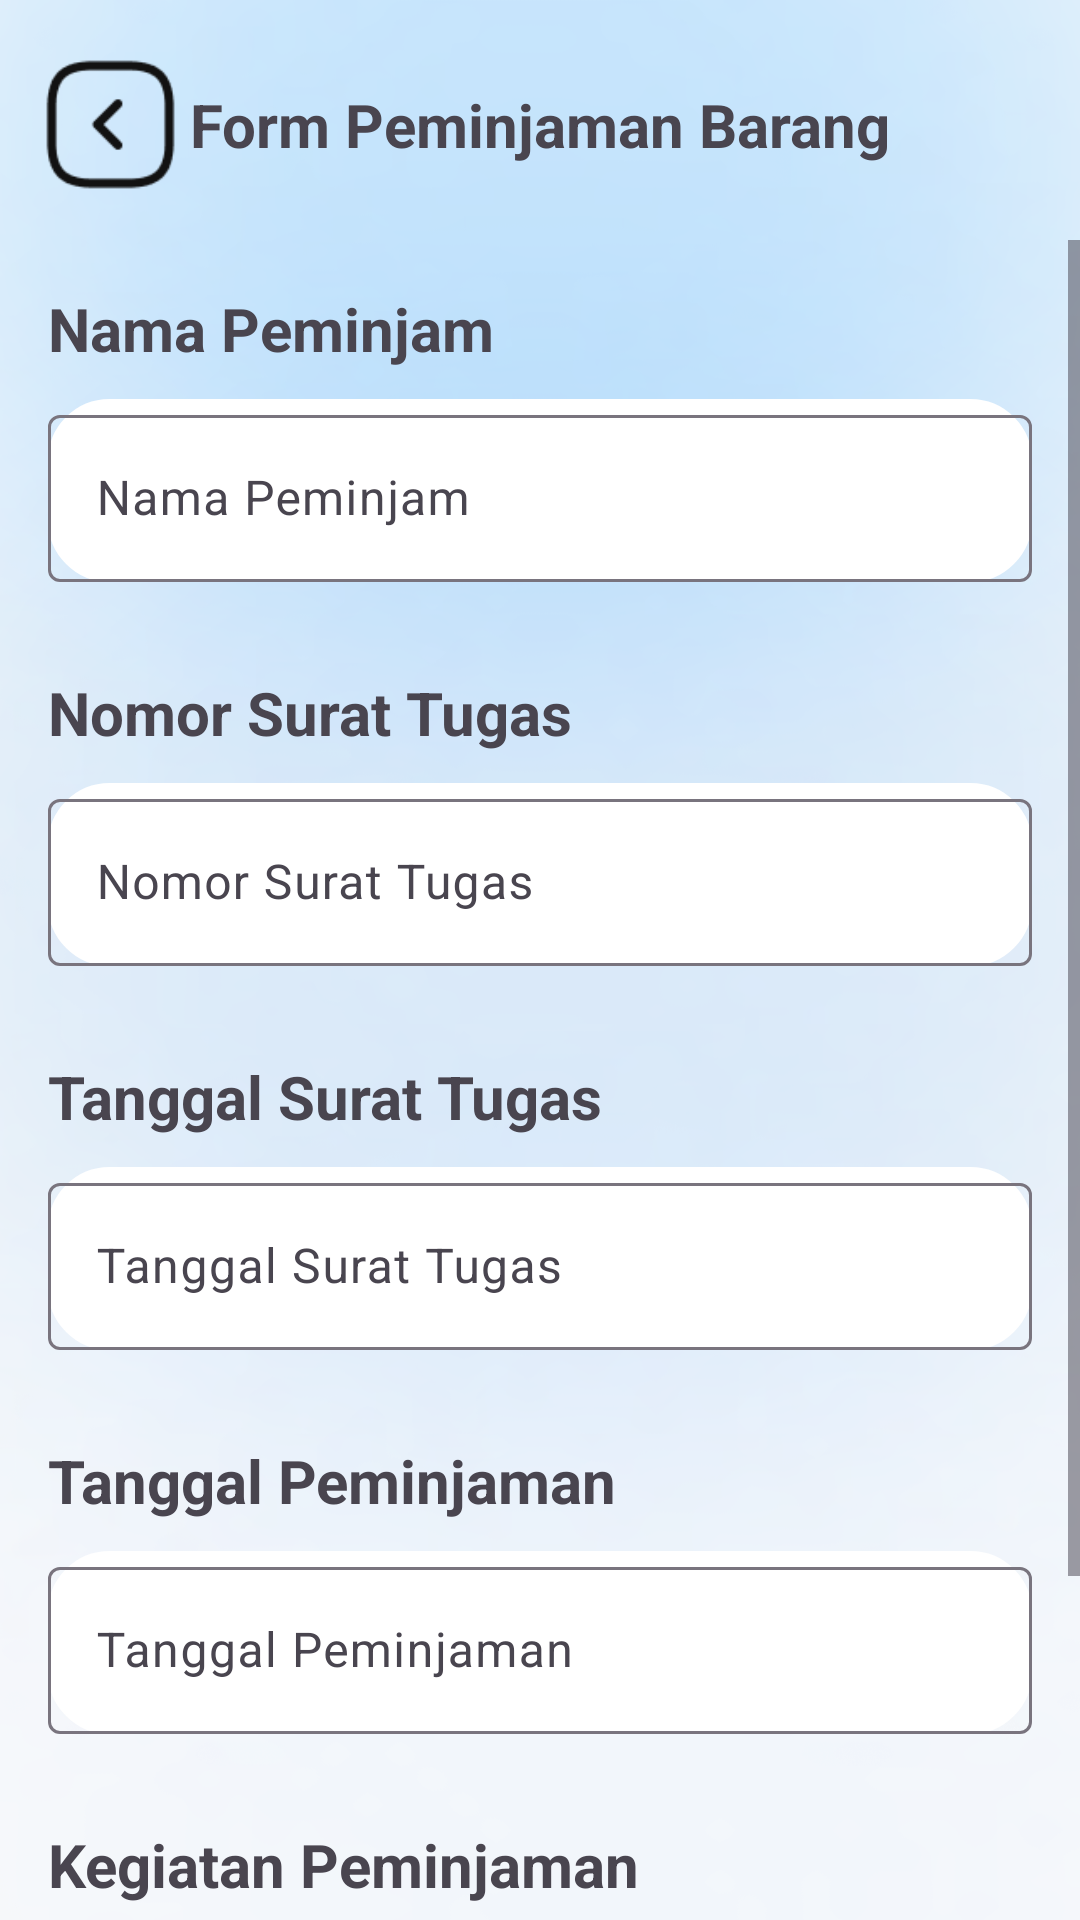

Android layout source for this screen:
<!-- AndroidManifest.xml: application theme Theme.Singkat -->
<!-- res/layout/activity_peminjaman.xml -->
<?xml version="1.0" encoding="utf-8"?>
<androidx.coordinatorlayout.widget.CoordinatorLayout xmlns:android="http://schemas.android.com/apk/res/android"
    xmlns:app="http://schemas.android.com/apk/res-auto"
    xmlns:tools="http://schemas.android.com/tools"
    android:layout_width="match_parent"
    android:layout_height="match_parent"
    android:background="@drawable/bg"
    tools:context=".PeminjamanActivity">

    <androidx.constraintlayout.widget.ConstraintLayout
        android:layout_width="match_parent"
        android:layout_height="wrap_content">


        <ImageView
            android:id="@+id/btnBack"
            android:layout_width="47dp"
            android:layout_height="51dp"
            android:layout_marginTop="16dp"
            android:src="@drawable/arrow_quare_left"
            app:layout_constraintEnd_toEndOf="parent"
            app:layout_constraintHorizontal_bias="0.043"
            app:layout_constraintStart_toStartOf="parent"
            app:layout_constraintTop_toTopOf="parent" />

        <TextView
            android:layout_width="match_parent"
            android:layout_height="wrap_content"
            android:layout_marginTop="28dp"
            android:gravity="center"
            android:text="@string/form_peminjaman_barang"
            android:textSize="20sp"
            android:textStyle="bold"
            app:layout_constraintEnd_toEndOf="parent"
            app:layout_constraintHorizontal_bias="1.0"
            app:layout_constraintStart_toStartOf="@+id/btnBack"
            app:layout_constraintTop_toTopOf="parent" />

        <ScrollView
            android:layout_width="match_parent"
            android:layout_height="match_parent"
            android:layout_marginTop="80dp"
            app:layout_constraintTop_toBottomOf="@id/btnBack">

        <LinearLayout
            android:layout_width="match_parent"
            android:layout_height="wrap_content"
            android:layout_margin="16dp"
            android:orientation="vertical">

            <TextView
                android:layout_width="wrap_content"
                android:layout_height="wrap_content"
                android:text="@string/nama_peminjam"
                android:textSize="20sp"
                android:textStyle="bold"/>

            <com.google.android.material.textfield.TextInputLayout
                android:layout_width="match_parent"
                android:layout_height="wrap_content"
                android:background="@drawable/radius"
                android:layout_marginTop="10dp"
                android:layout_marginBottom="30dp"
                android:hint="@string/nama_peminjam">

                <com.google.android.material.textfield.TextInputEditText
                    android:id="@+id/namaEditText"
                    android:layout_width="match_parent"
                    android:layout_height="wrap_content" />

            </com.google.android.material.textfield.TextInputLayout>

            <TextView
                android:layout_width="wrap_content"
                android:layout_height="wrap_content"
                android:text="@string/nomor_surat_tugas"
                android:textSize="20sp"
                android:textStyle="bold"/>

            <com.google.android.material.textfield.TextInputLayout
                android:layout_width="match_parent"
                android:layout_height="wrap_content"
                android:background="@drawable/radius"
                android:layout_marginTop="10dp"
                android:layout_marginBottom="30dp"
                android:hint="@string/nomor_surat_tugas">

                <com.google.android.material.textfield.TextInputEditText
                    android:id="@+id/nomorSuratEditText"
                    android:layout_width="match_parent"
                    android:layout_height="wrap_content" />

            </com.google.android.material.textfield.TextInputLayout>

            <TextView
                android:layout_width="wrap_content"
                android:layout_height="wrap_content"
                android:text="@string/tanggal_surat_tugas"
                android:textSize="20sp"
                android:textStyle="bold"/>

            <com.google.android.material.textfield.TextInputLayout
                android:layout_width="match_parent"
                android:layout_height="wrap_content"
                android:background="@drawable/radius"
                android:layout_marginTop="10dp"
                android:layout_marginBottom="30dp"
                android:hint="@string/tanggal_surat_tugas">

                <com.google.android.material.textfield.TextInputEditText
                    android:id="@+id/tanggalSuratTugasEditText"
                    android:layout_width="match_parent"
                    android:layout_height="wrap_content" />

            </com.google.android.material.textfield.TextInputLayout>

            <TextView
                android:layout_width="wrap_content"
                android:layout_height="wrap_content"
                android:text="@string/tanggal_peminjaman"
                android:textSize="20sp"
                android:textStyle="bold"/>

            <com.google.android.material.textfield.TextInputLayout
                android:layout_width="match_parent"
                android:layout_height="wrap_content"
                android:background="@drawable/radius"
                android:layout_marginTop="10dp"
                android:layout_marginBottom="30dp"
                android:hint="@string/tanggal_peminjaman">

                <com.google.android.material.textfield.TextInputEditText
                    android:id="@+id/tanggalPeminjamanEditText"
                    android:layout_width="match_parent"
                    android:layout_height="wrap_content" />

            </com.google.android.material.textfield.TextInputLayout>

            <TextView
                android:layout_width="wrap_content"
                android:layout_height="wrap_content"
                android:text="@string/kegiatan_peminjaman"
                android:textSize="20sp"
                android:textStyle="bold"/>
            <com.google.android.material.textfield.TextInputLayout
                android:layout_width="match_parent"
                android:layout_height="wrap_content"
                android:background="@drawable/radius"
                android:layout_marginTop="10dp"
                android:layout_marginBottom="30dp"
                android:hint="@string/kegiatan_peminjaman">

                <com.google.android.material.textfield.TextInputEditText
                    android:id="@+id/kegiatanPeminjamanEditText"
                    android:layout_width="match_parent"
                    android:layout_height="wrap_content" />

            </com.google.android.material.textfield.TextInputLayout>

            <Button
                android:id="@+id/submitBtn"
                android:layout_width="300dp"
                android:layout_height="wrap_content"
                android:layout_gravity="center"
                android:text="@string/meminjam" />

        </LinearLayout>

    </ScrollView>
    </androidx.constraintlayout.widget.ConstraintLayout>

</androidx.coordinatorlayout.widget.CoordinatorLayout>
<!-- resources referenced by this layout -->
<resources>
  <!-- drawable arrow_quare_left: png bitmap (drawable, 1685 bytes) -->
  <!-- drawable bg: png bitmap (drawable, 403371 bytes) -->
  <!-- drawable radius (drawable) -->
  <?xml version="1.0" encoding="utf-8"?>
  <shape xmlns:android="http://schemas.android.com/apk/res/android"
      android:shape="rectangle" android:padding="15dp">
  
      <solid android:color="#FFFFFF" />
      <corners
          android:bottomRightRadius="20dp"
          android:bottomLeftRadius="20dp"
          android:topLeftRadius="20dp"
          android:topRightRadius="20dp" />
      <stroke android:width="1dip" android:color="@color/white" />
  </shape>
  <string name="form_peminjaman_barang">Form Peminjaman Barang</string>
  <string name="kegiatan_peminjaman">Kegiatan Peminjaman</string>
  <string name="meminjam">Meminjam</string>
  <string name="nama_peminjam">Nama Peminjam</string>
  <string name="nomor_surat_tugas">Nomor Surat Tugas</string>
  <string name="tanggal_peminjaman">Tanggal Peminjaman</string>
  <string name="tanggal_surat_tugas">Tanggal Surat Tugas</string>
  <style name="Theme.Singkat" parent="Base.Theme.Singkat" />
  <color name="white">#FFFFFFFF</color>
  <style name="Base.Theme.Singkat" parent="Theme.Material3.DayNight.NoActionBar">
          
          <item name="colorPrimary">@color/purple_200</item>
          <item name="colorPrimaryVariant">@color/purple_700</item>
  
          
      </style>
  <color name="purple_200">#1773BC</color>
  <color name="purple_700">#FF3700B3</color>
</resources>
